Dataset: dynamic-hand-gestures-LMHGD-dataset-double-view (GitHub, aviogit/dynamic-hand-gesture-classification-datasets). Classes: catching, catching hands up, line gesture, pointing, pointing with hand raised, resting, rotating, scroll finger, shaking, shaking low, shaking raised fist, slicing, zoom gesture.

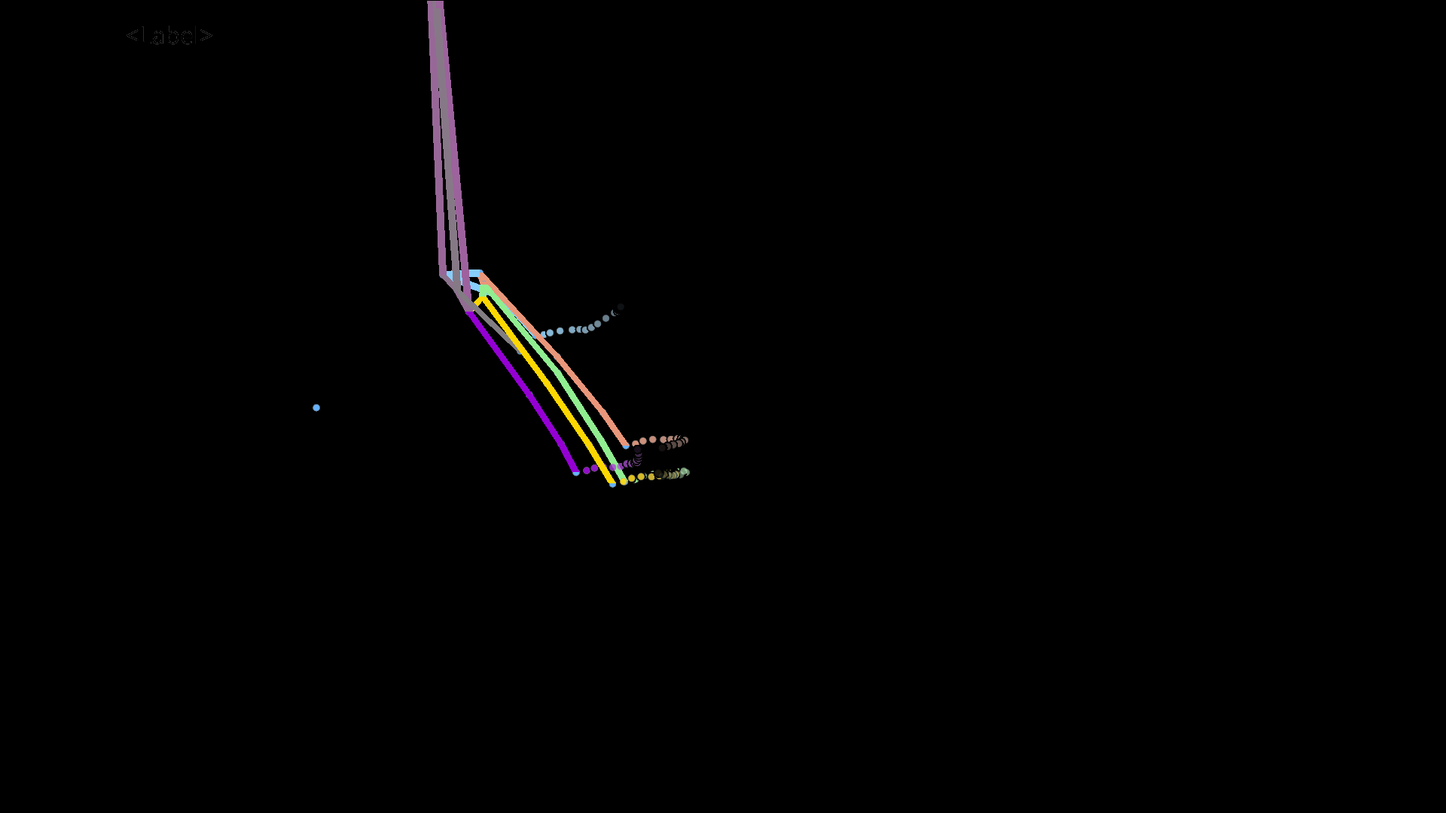
Label: shaking low

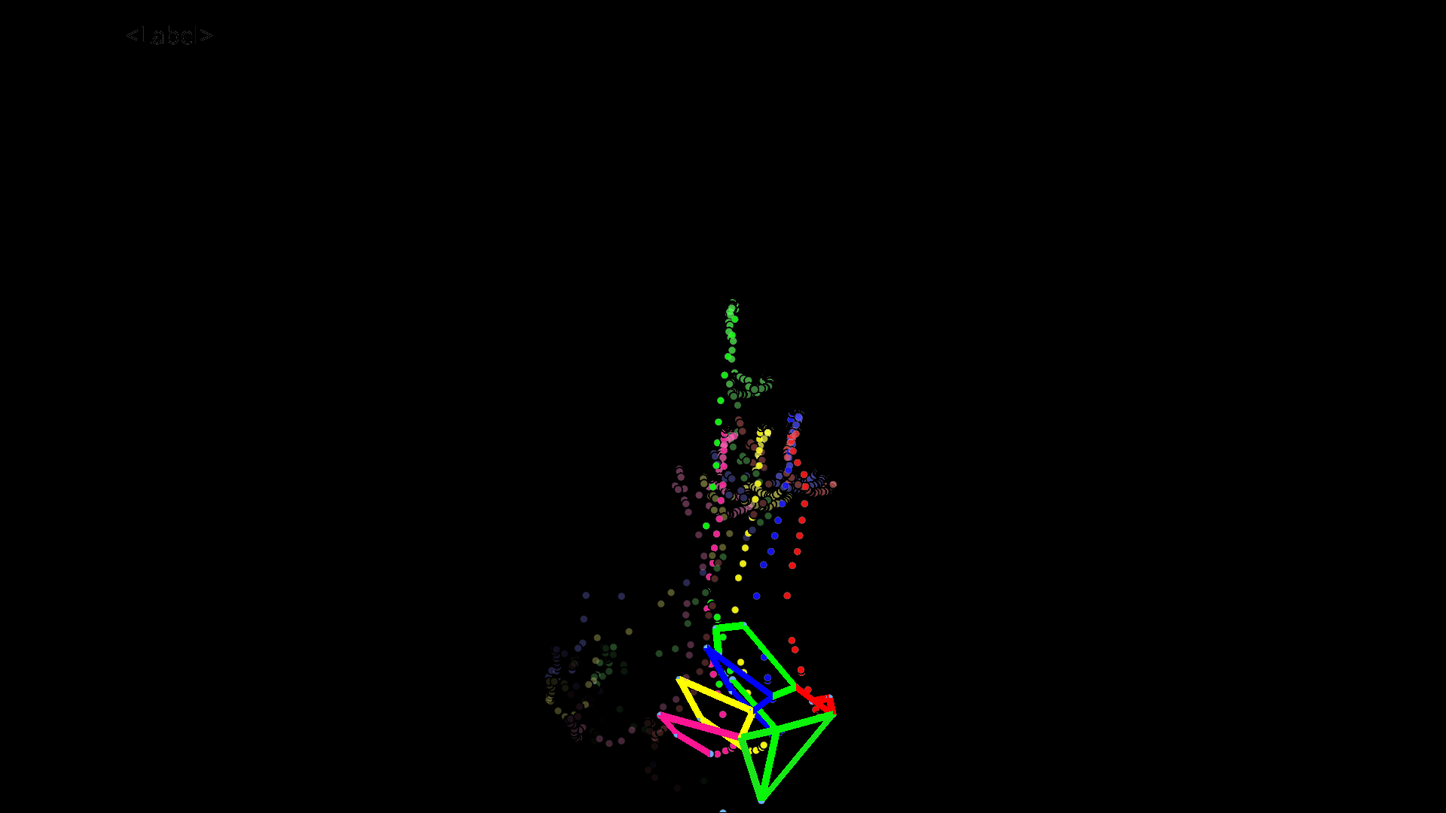
Label: pointing

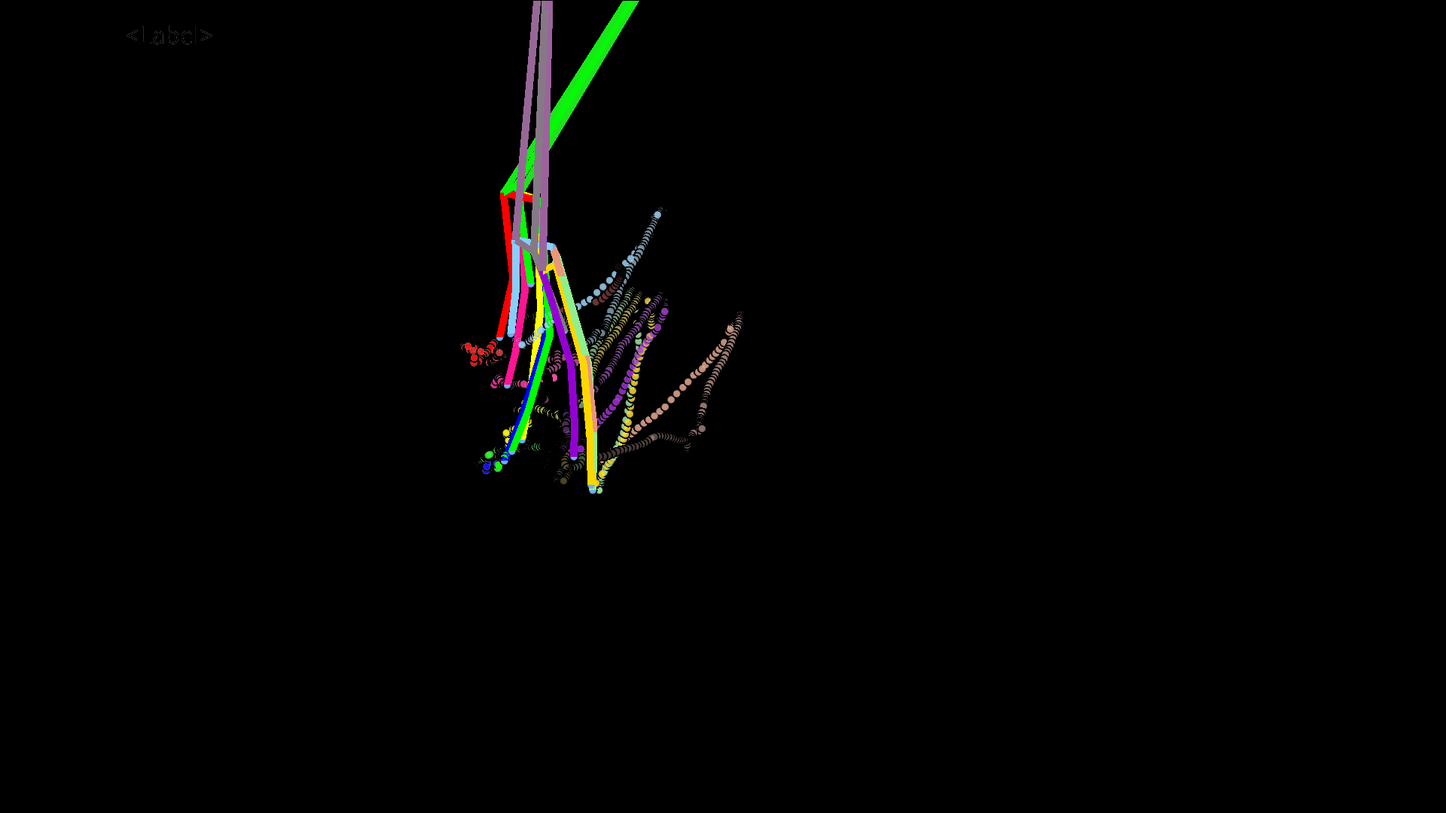
Label: line gesture

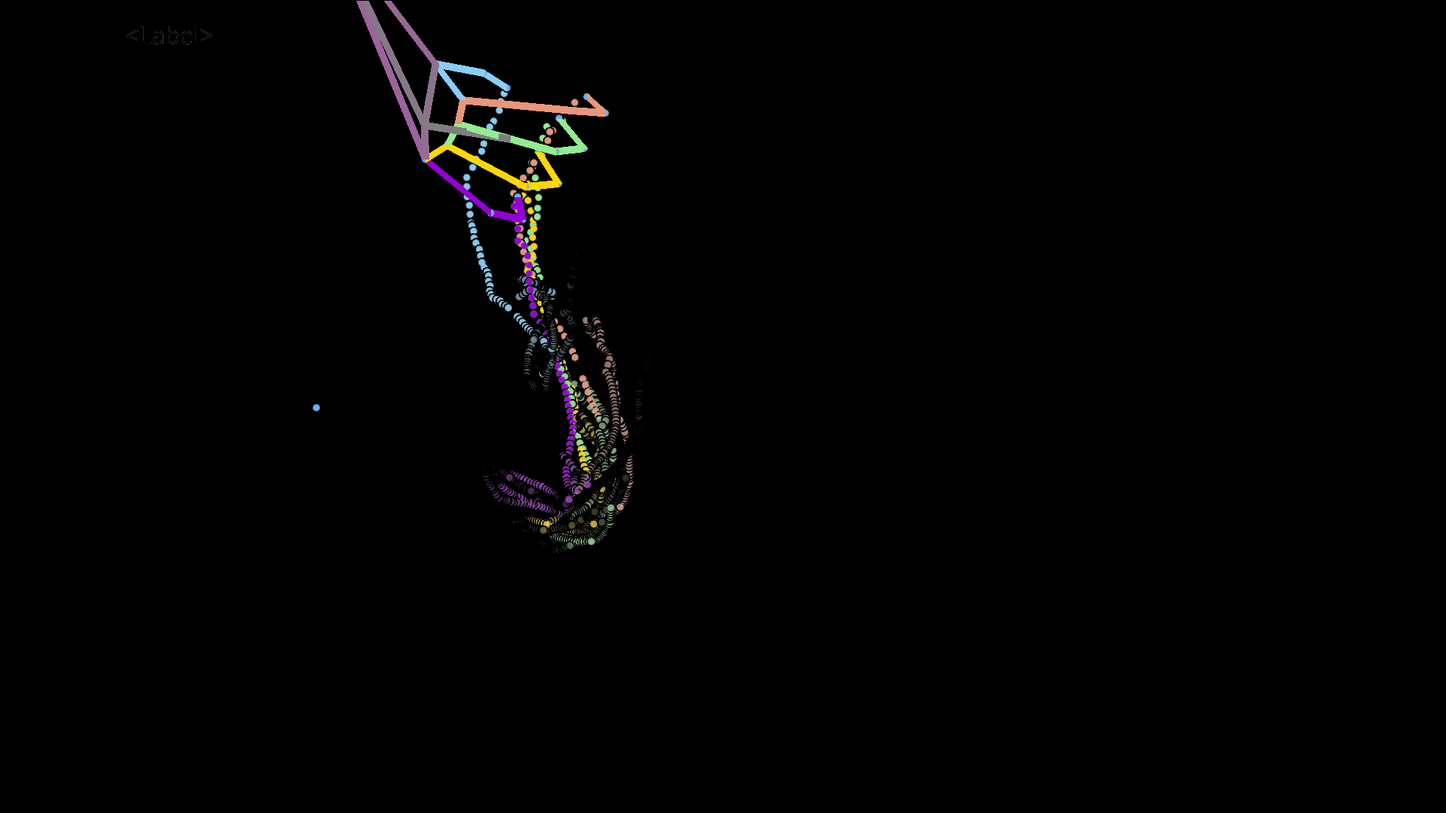
Label: rotating

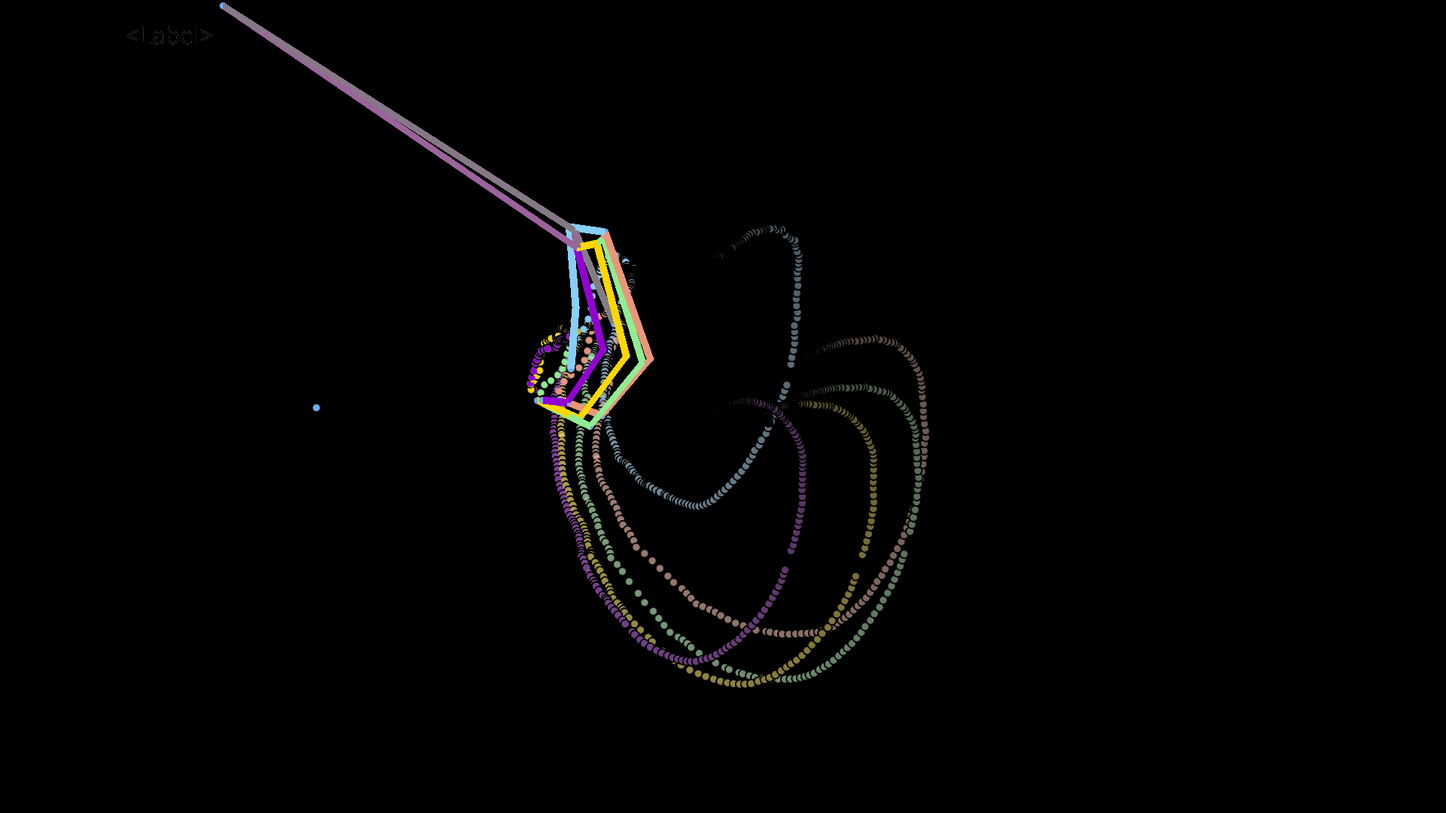
Label: catching

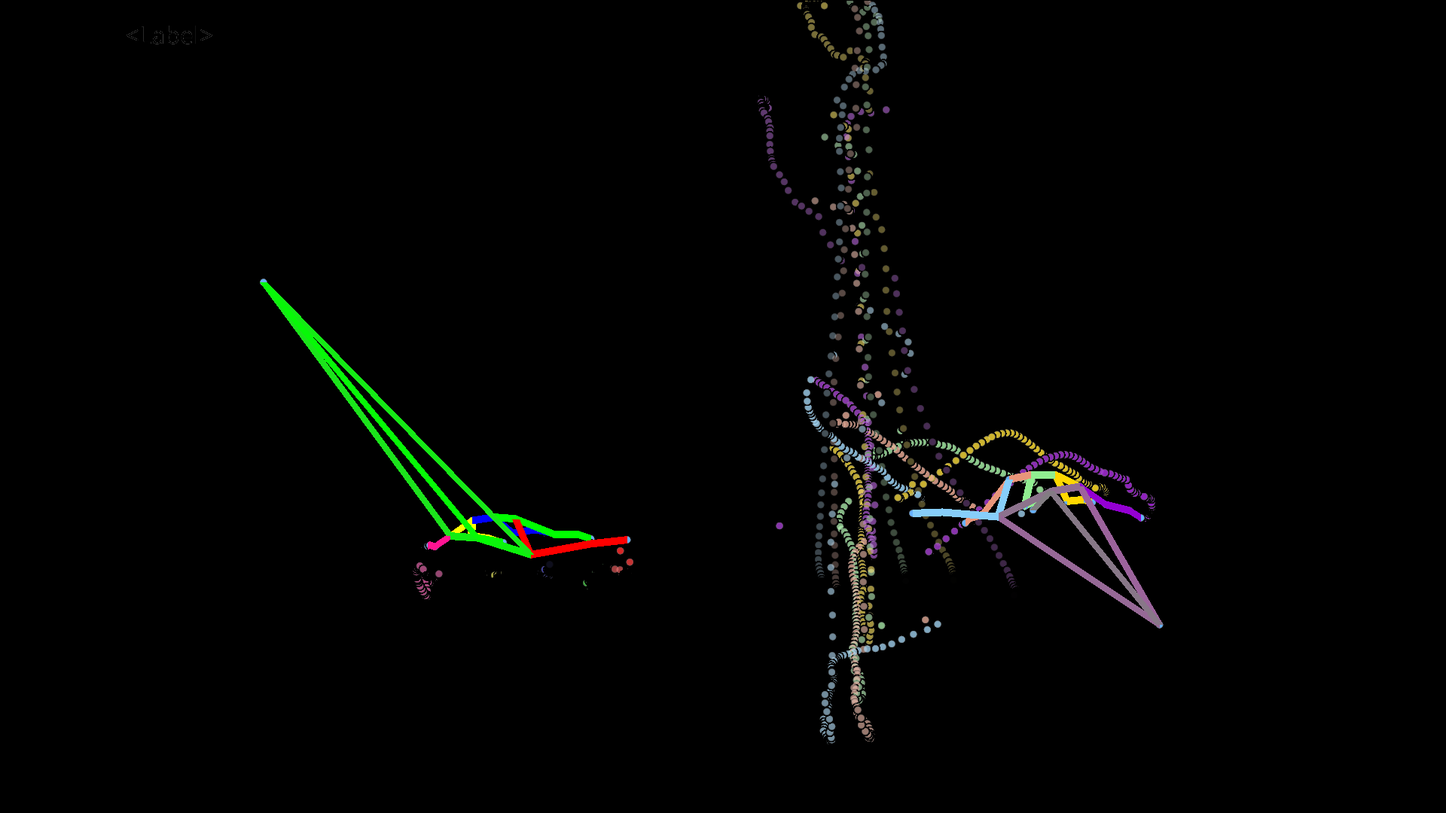
Label: slicing
